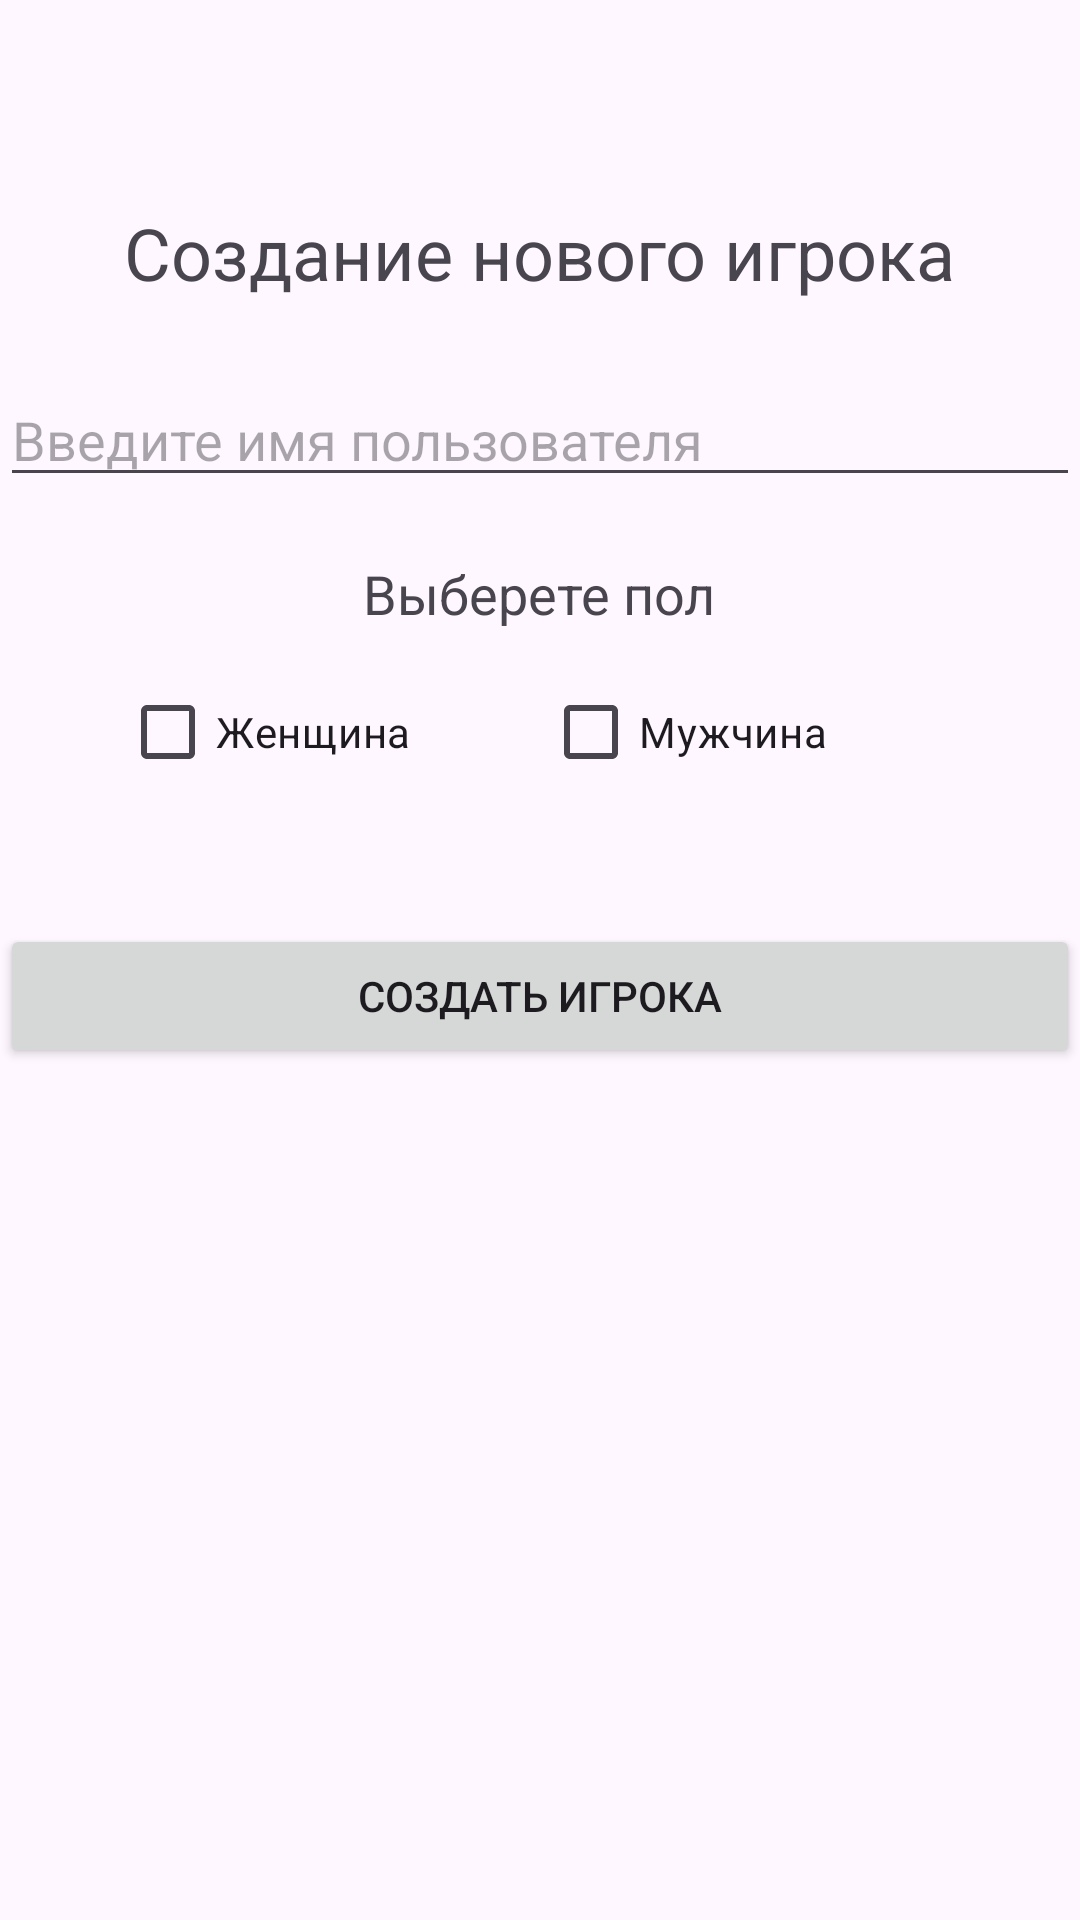

Layout XML and referenced resources for this Android screen:
<!-- AndroidManifest.xml: application theme Theme.Manchin -->
<!-- res/layout/fragment_add_players.xml -->
<?xml version="1.0" encoding="utf-8"?>
<LinearLayout xmlns:android="http://schemas.android.com/apk/res/android"
    xmlns:tools="http://schemas.android.com/tools"
    android:layout_width="match_parent"
    android:layout_height="match_parent"
    tools:context=".fragmentAddPlayers"

    android:layout_marginStart="40dp"
    android:layout_marginEnd="40dp"

    android:orientation="vertical">

    <TextView
        android:id="@+id/textView"
        android:layout_width="wrap_content"
        android:layout_height="wrap_content"
        android:text="Создание нового игрока"
        android:layout_gravity="center_horizontal"
        android:layout_marginTop="68dp"
        android:textSize="24sp" />


    <EditText
        android:id="@+id/editTextNamePlayer"
        android:layout_width="match_parent"
        android:layout_height="wrap_content"
        android:layout_marginTop="24dp"
        android:ems="10"
        android:inputType="text"
        android:hint="Введите имя пользователя"
        tools:ignore="TouchTargetSizeCheck" />

    <TextView

        android:layout_marginTop="20dp"
        android:layout_gravity="center"
        android:layout_width="wrap_content"
        android:layout_height="wrap_content"
        android:textSize="18dp"
        android:text="Выберете пол"

        />

    <LinearLayout
        android:layout_width="match_parent"
        android:layout_height="wrap_content"
        android:layout_marginTop="10dp"
        android:orientation="horizontal"
        android:layout_marginStart="40dp"
        android:layout_marginEnd="40dp"
        >

        <CheckBox
            android:id="@+id/cbGenderWomen"
            android:layout_width="wrap_content"
            android:layout_height="wrap_content"
            android:layout_weight="1"
            android:text="Женщина" />
        <CheckBox
            android:id="@+id/cbGenderMan"
            android:layout_width="wrap_content"
            android:layout_height="wrap_content"
            android:layout_weight="1"
            android:text="Мужчина" />

    </LinearLayout>



    <Button
        android:id="@+id/buttonAddNewPlayer"
        android:layout_width="match_parent"
        android:layout_height="wrap_content"
        android:layout_marginTop="40dp"
        android:text="Создать игрока" />


</LinearLayout>
<!-- resources referenced by this layout -->
<resources>
  <style name="Theme.Manchin" parent="Base.Theme.Manchin" />
  <style name="Base.Theme.Manchin" parent="Theme.Material3.DayNight.NoActionBar">
          
          
      </style>
</resources>
